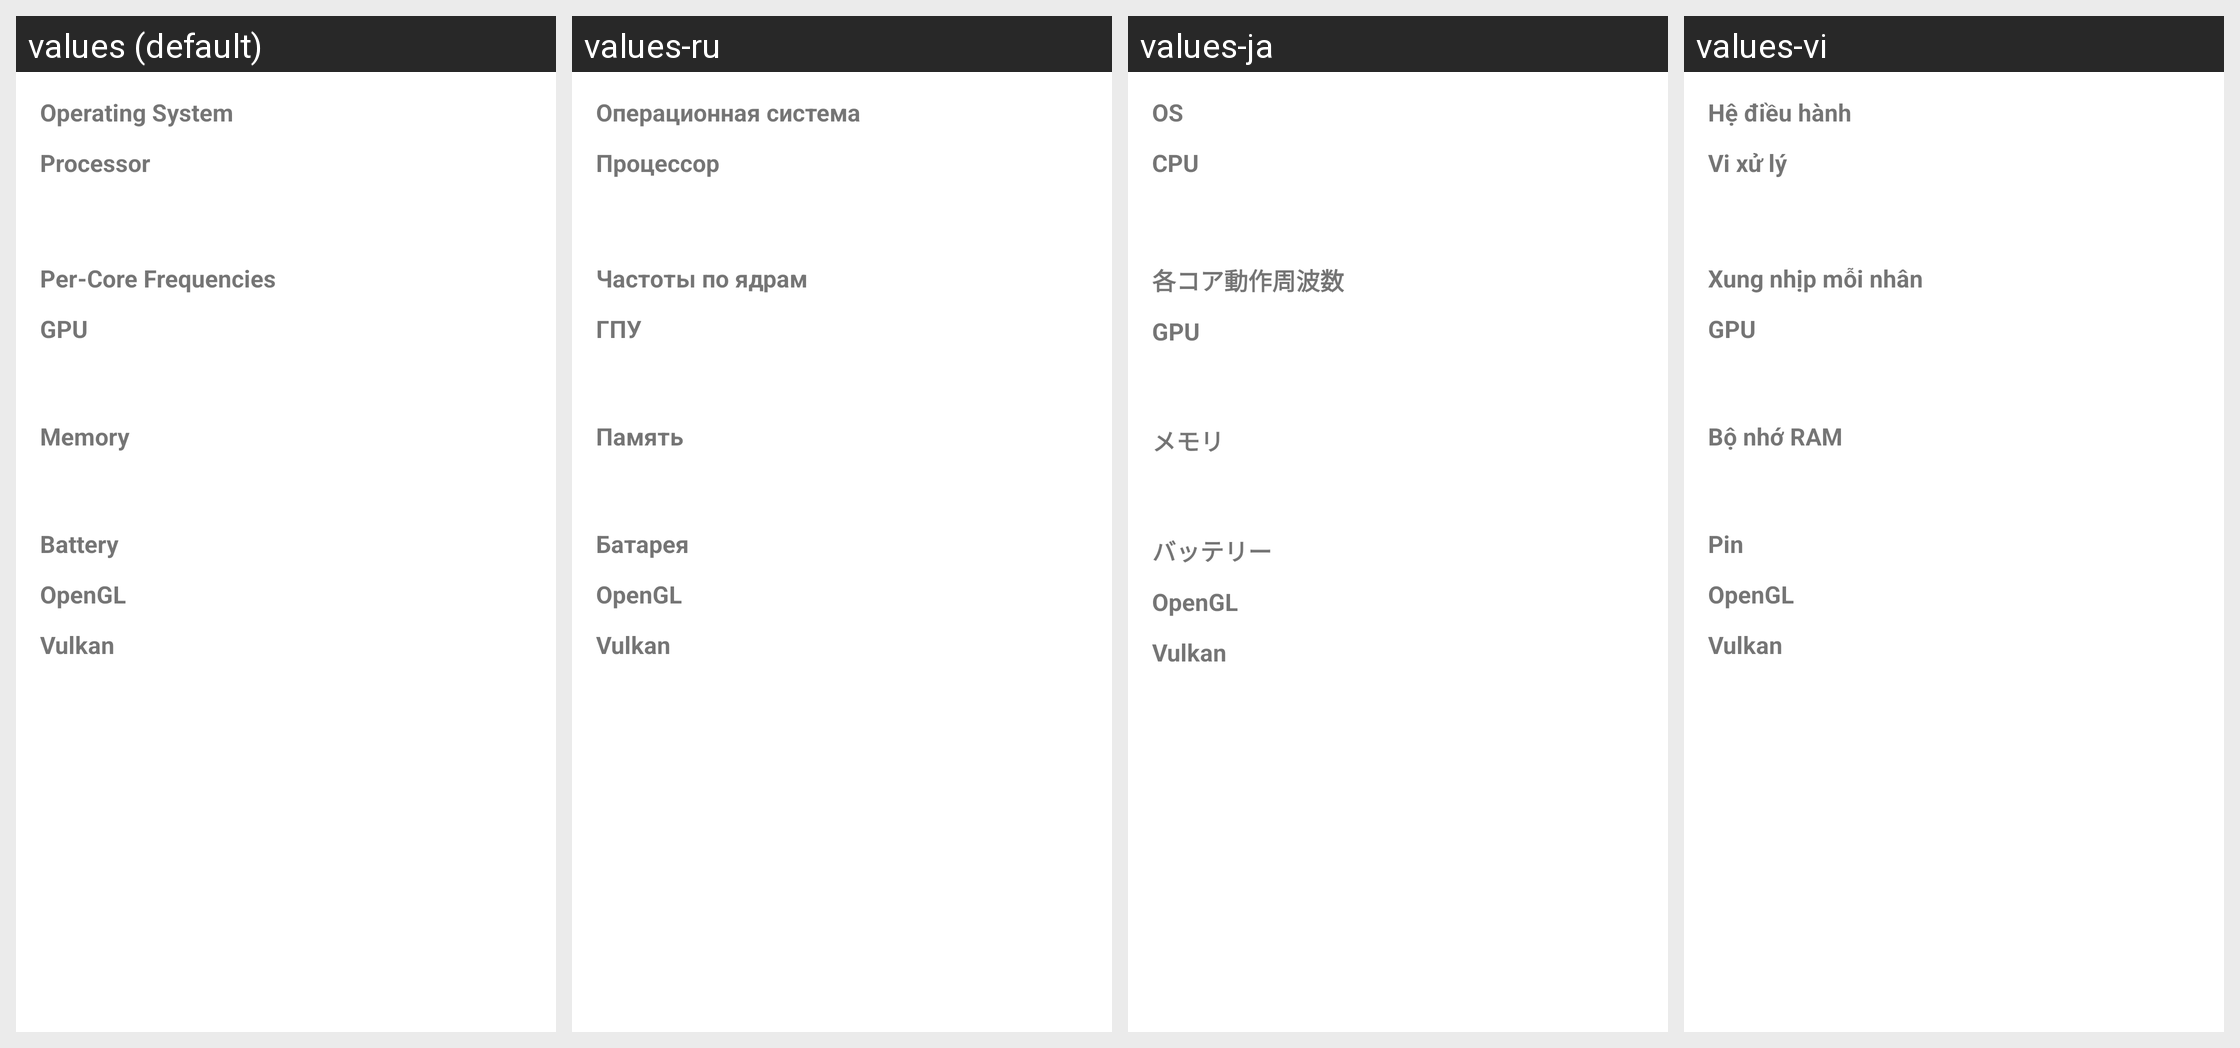

The Android screen above is rendered under several locales of the same app. Produce the string resources it draws, with the default and per-locale values.
Android screen res/layout/device_fragment.xml rendered under 4 locales, left to right: values (default), values-ru, values-ja, values-vi. Device: Nexus 5 (rendered at 1080×1920; each locale shown at half size, 540×960, under a caption strip naming it); theme Theme.MaterialComponents.DayNight.NoActionBar.
Other locales in the repository, not shown: values-ar, values-de, values-es, values-fr, values-in, values-it, values-ko, values-pl, values-pt, values-th, values-tr, values-zh.
Strings drawn on this screen, with the default value and each locale's value (text and hints the layout hard-codes, and strings that could not be matched under every locale, appear in the picture but are not listed):

device_os
  values: Operating System
  values-ru: Операционная система
  values-ja: OS
  values-vi: Hệ điều hành

device_cpu
  values: Processor
  values-ru: Процессор
  values-ja: CPU
  values-vi: Vi xử lý

device_cpu_per_core
  values: Per-Core Frequencies
  values-ru: Частоты по ядрам
  values-ja: 各コア動作周波数
  values-vi: Xung nhịp mỗi nhân

device_gpu
  values: GPU
  values-ru: ГПУ
  values-ja: GPU
  values-vi: GPU

device_ram
  values: Memory
  values-ru: Память
  values-ja: メモリ
  values-vi: Bộ nhớ RAM

device_battery
  values: Battery
  values-ru: Батарея
  values-ja: バッテリー
  values-vi: Pin

device_opengl
  values: OpenGL
  values-ru: OpenGL
  values-ja: OpenGL
  values-vi: OpenGL

device_vulkan
  values: Vulkan
  values-ru: Vulkan
  values-ja: Vulkan
  values-vi: Vulkan
